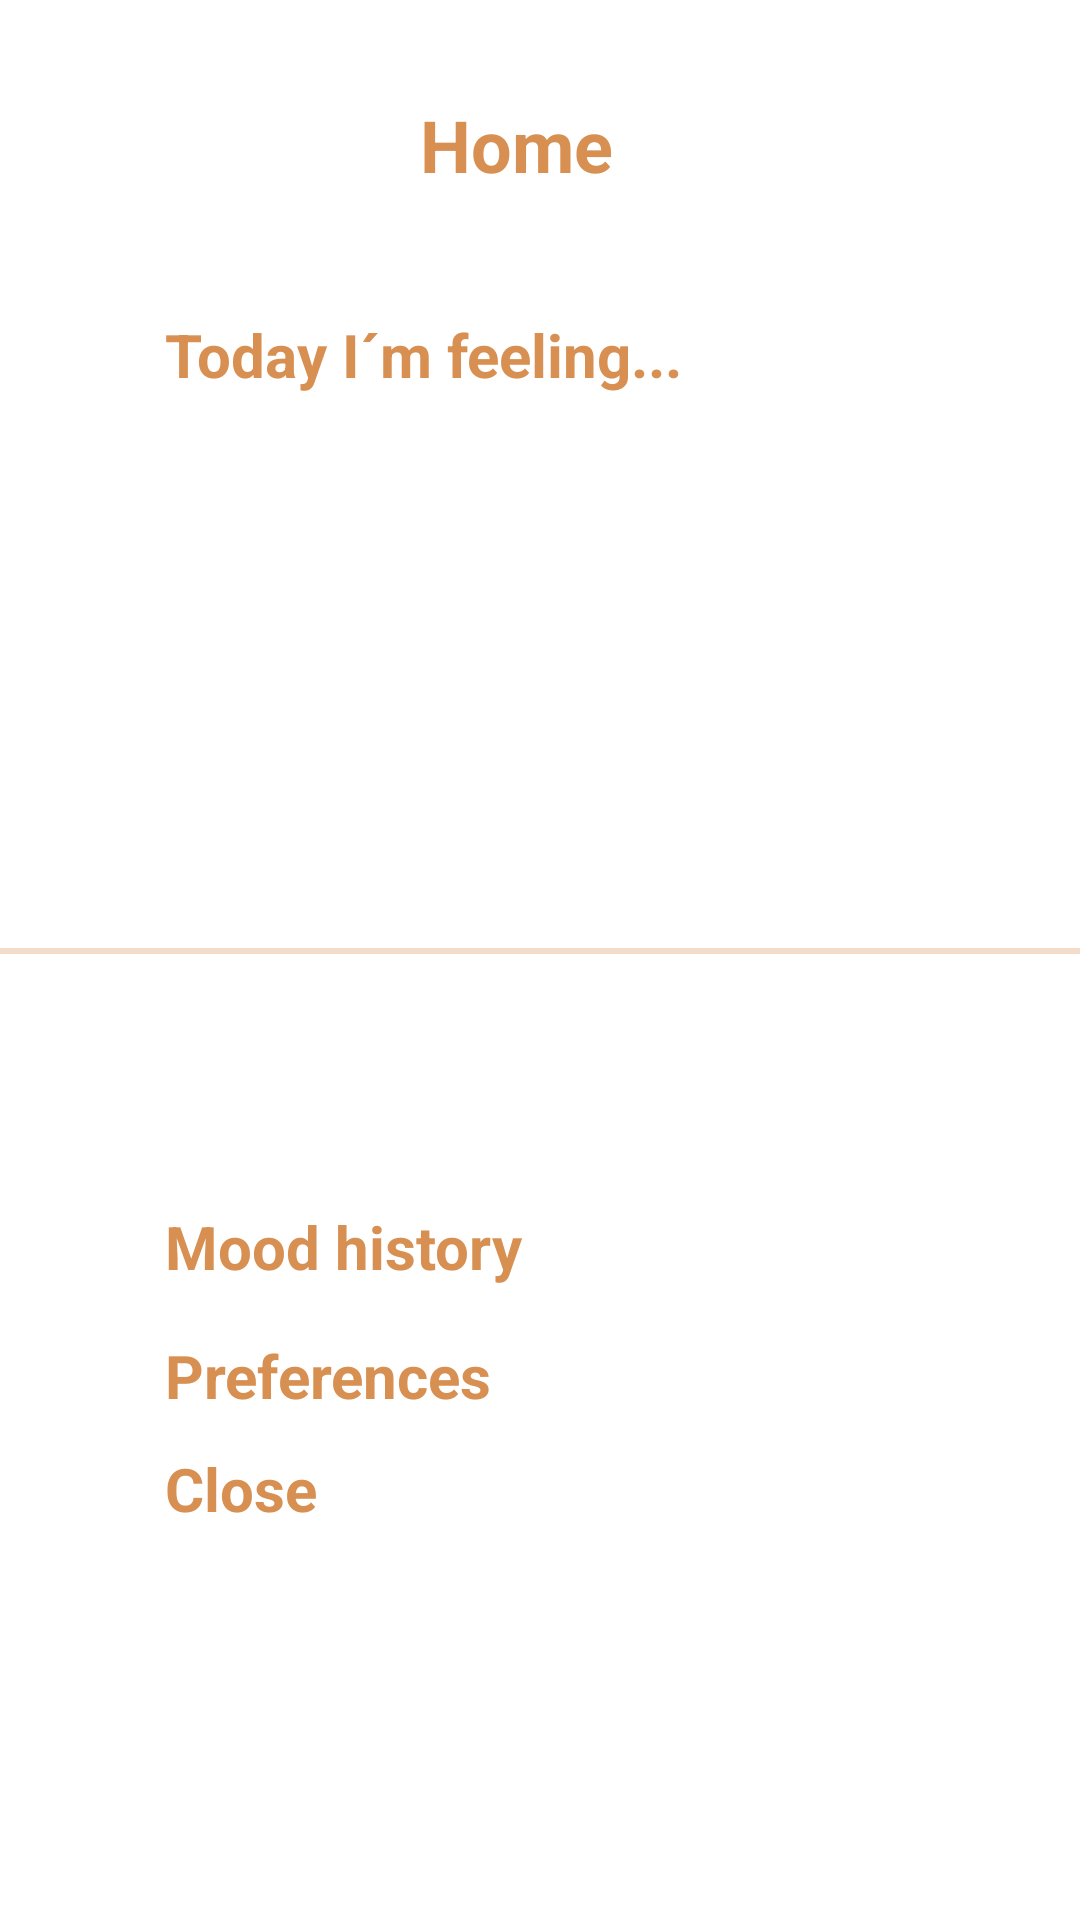

Here is an Android app screen rendered from its layout file. Give the layout XML and the strings, colors and styles it references.
<!-- AndroidManifest.xml: application theme Theme.MoodManager -->
<!-- res/layout/home_activity.xml -->
<?xml version="1.0" encoding="utf-8"?>
<androidx.constraintlayout.widget.ConstraintLayout
    xmlns:android="http://schemas.android.com/apk/res/android"
    xmlns:app="http://schemas.android.com/apk/res-auto"
    xmlns:tools="http://schemas.android.com/tools"
    android:layout_width="match_parent"
    android:layout_height="match_parent">

    <TextView
        android:id="@+id/txtMoodHistory5"
        android:layout_width="wrap_content"
        android:layout_height="wrap_content"
        android:layout_marginStart="55dp"
        android:onClick="toHistory"
        android:text="@string/txt_history_today_feeling"
        android:textColor="@color/secondary"
        android:textSize="20sp"
        android:textStyle="bold"
        app:layout_constraintBottom_toTopOf="@+id/view"
        app:layout_constraintEnd_toEndOf="parent"
        app:layout_constraintHorizontal_bias="0.0"
        app:layout_constraintStart_toStartOf="parent"
        app:layout_constraintTop_toBottomOf="@+id/txtPreference2"
        app:layout_constraintVertical_bias="0.179" />


    <TextView
        android:id="@+id/txtPreference2"
        android:layout_width="wrap_content"
        android:layout_height="wrap_content"
        android:layout_marginTop="32dp"
        android:text="Home"
        android:textColor="@color/secondary"
        android:textSize="24sp"
        android:textStyle="bold"
        app:layout_constraintBottom_toTopOf="@+id/txtPreferenceNotification"
        app:layout_constraintEnd_toEndOf="parent"
        app:layout_constraintHorizontal_bias="0.473"
        app:layout_constraintStart_toStartOf="parent"
        app:layout_constraintTop_toTopOf="parent"
        app:layout_constraintVertical_bias="0.032" />

    <TextView
        android:id="@+id/txtMoodHistory"
        android:layout_width="wrap_content"
        android:layout_height="wrap_content"
        android:layout_marginStart="55dp"
        android:layout_marginBottom="168dp"
        android:onClick="toPreferences"
        android:text="@string/txt_home_preferences"
        android:textColor="@color/secondary"
        android:textSize="20sp"
        android:textStyle="bold"
        app:layout_constraintBottom_toBottomOf="parent"
        app:layout_constraintEnd_toEndOf="parent"
        app:layout_constraintHorizontal_bias="0.0"
        app:layout_constraintStart_toStartOf="parent" />

    <TextView
        android:id="@+id/txtMoodHistory6"
        android:layout_width="wrap_content"
        android:layout_height="wrap_content"
        android:layout_marginStart="55dp"
        android:layout_marginBottom="120dp"
        android:clickable="true"
        android:onClick="closeApp"
        android:text="Close"
        android:textColor="@color/secondary"
        android:textSize="20sp"
        android:textStyle="bold"
        app:layout_constraintBottom_toBottomOf="parent"
        app:layout_constraintEnd_toEndOf="parent"
        app:layout_constraintHorizontal_bias="0.0"
        app:layout_constraintStart_toStartOf="parent"
        app:layout_constraintTop_toBottomOf="@+id/txtMoodHistory" />

    <TextView
        android:id="@+id/txtMoodHistory2"
        android:layout_width="wrap_content"
        android:layout_height="wrap_content"
        android:layout_marginStart="55dp"
        android:layout_marginBottom="16dp"
        android:onClick="toHistory"
        android:text="@string/txt_home_mood_history"
        android:textColor="@color/secondary"
        android:textSize="20sp"
        android:textStyle="bold"
        app:layout_constraintBottom_toTopOf="@+id/txtMoodHistory"
        app:layout_constraintEnd_toEndOf="parent"
        app:layout_constraintHorizontal_bias="0.0"
        app:layout_constraintStart_toStartOf="parent" />

    <View
        android:id="@+id/view"
        android:layout_width="0dp"
        android:layout_height="2dp"
        android:layout_marginBottom="84dp"
        android:background="#4DD79052"
        app:layout_constraintBottom_toTopOf="@+id/txtMoodHistory2"
        app:layout_constraintEnd_toEndOf="parent"
        app:layout_constraintHorizontal_bias="0.0"
        app:layout_constraintStart_toStartOf="parent" />

    <HorizontalScrollView
        android:id="@+id/hsvHomeGallery"
        android:layout_width="0dp"
        android:layout_height="150dp"
        android:layout_marginTop="40dp"
        android:layout_marginBottom="30dp"
        app:layout_constraintBottom_toTopOf="@+id/view"
        app:layout_constraintEnd_toEndOf="parent"
        app:layout_constraintHorizontal_bias="1.0"
        app:layout_constraintStart_toStartOf="parent"
        app:layout_constraintTop_toBottomOf="@+id/txtMoodHistory5">

        <LinearLayout
            android:id="@+id/llHomeGalery"
            android:layout_width="wrap_content"
            android:layout_height="match_parent"
            android:orientation="horizontal" />
    </HorizontalScrollView>

</androidx.constraintlayout.widget.ConstraintLayout>
<!-- resources referenced by this layout -->
<resources>
  <color name="secondary">#D79052</color>
  <string name="txt_history_today_feeling">Today I´m feeling...</string>
  <string name="txt_home_mood_history">Mood history</string>
  <string name="txt_home_preferences">Preferences</string>
  <style name="Theme.MoodManager" parent="Theme.MaterialComponents.DayNight.NoActionBar">
          
          <item name="colorPrimary">@color/secondary</item>
          <item name="colorPrimaryVariant">@color/secondary</item>
          <item name="colorOnPrimary">@color/white</item>
          
          <item name="colorSecondary">@color/teal_200</item>
          <item name="colorSecondaryVariant">@color/teal_700</item>
          <item name="colorOnSecondary">@color/black</item>
          
          <item name="android:statusBarColor" tools:targetApi="l">?attr/colorPrimaryVariant</item>
          
      </style>
  <color name="white">#FFFFFFFF</color>
  <color name="teal_200">#FF03DAC5</color>
  <color name="teal_700">#FF018786</color>
  <color name="black">#FF000000</color>
</resources>
